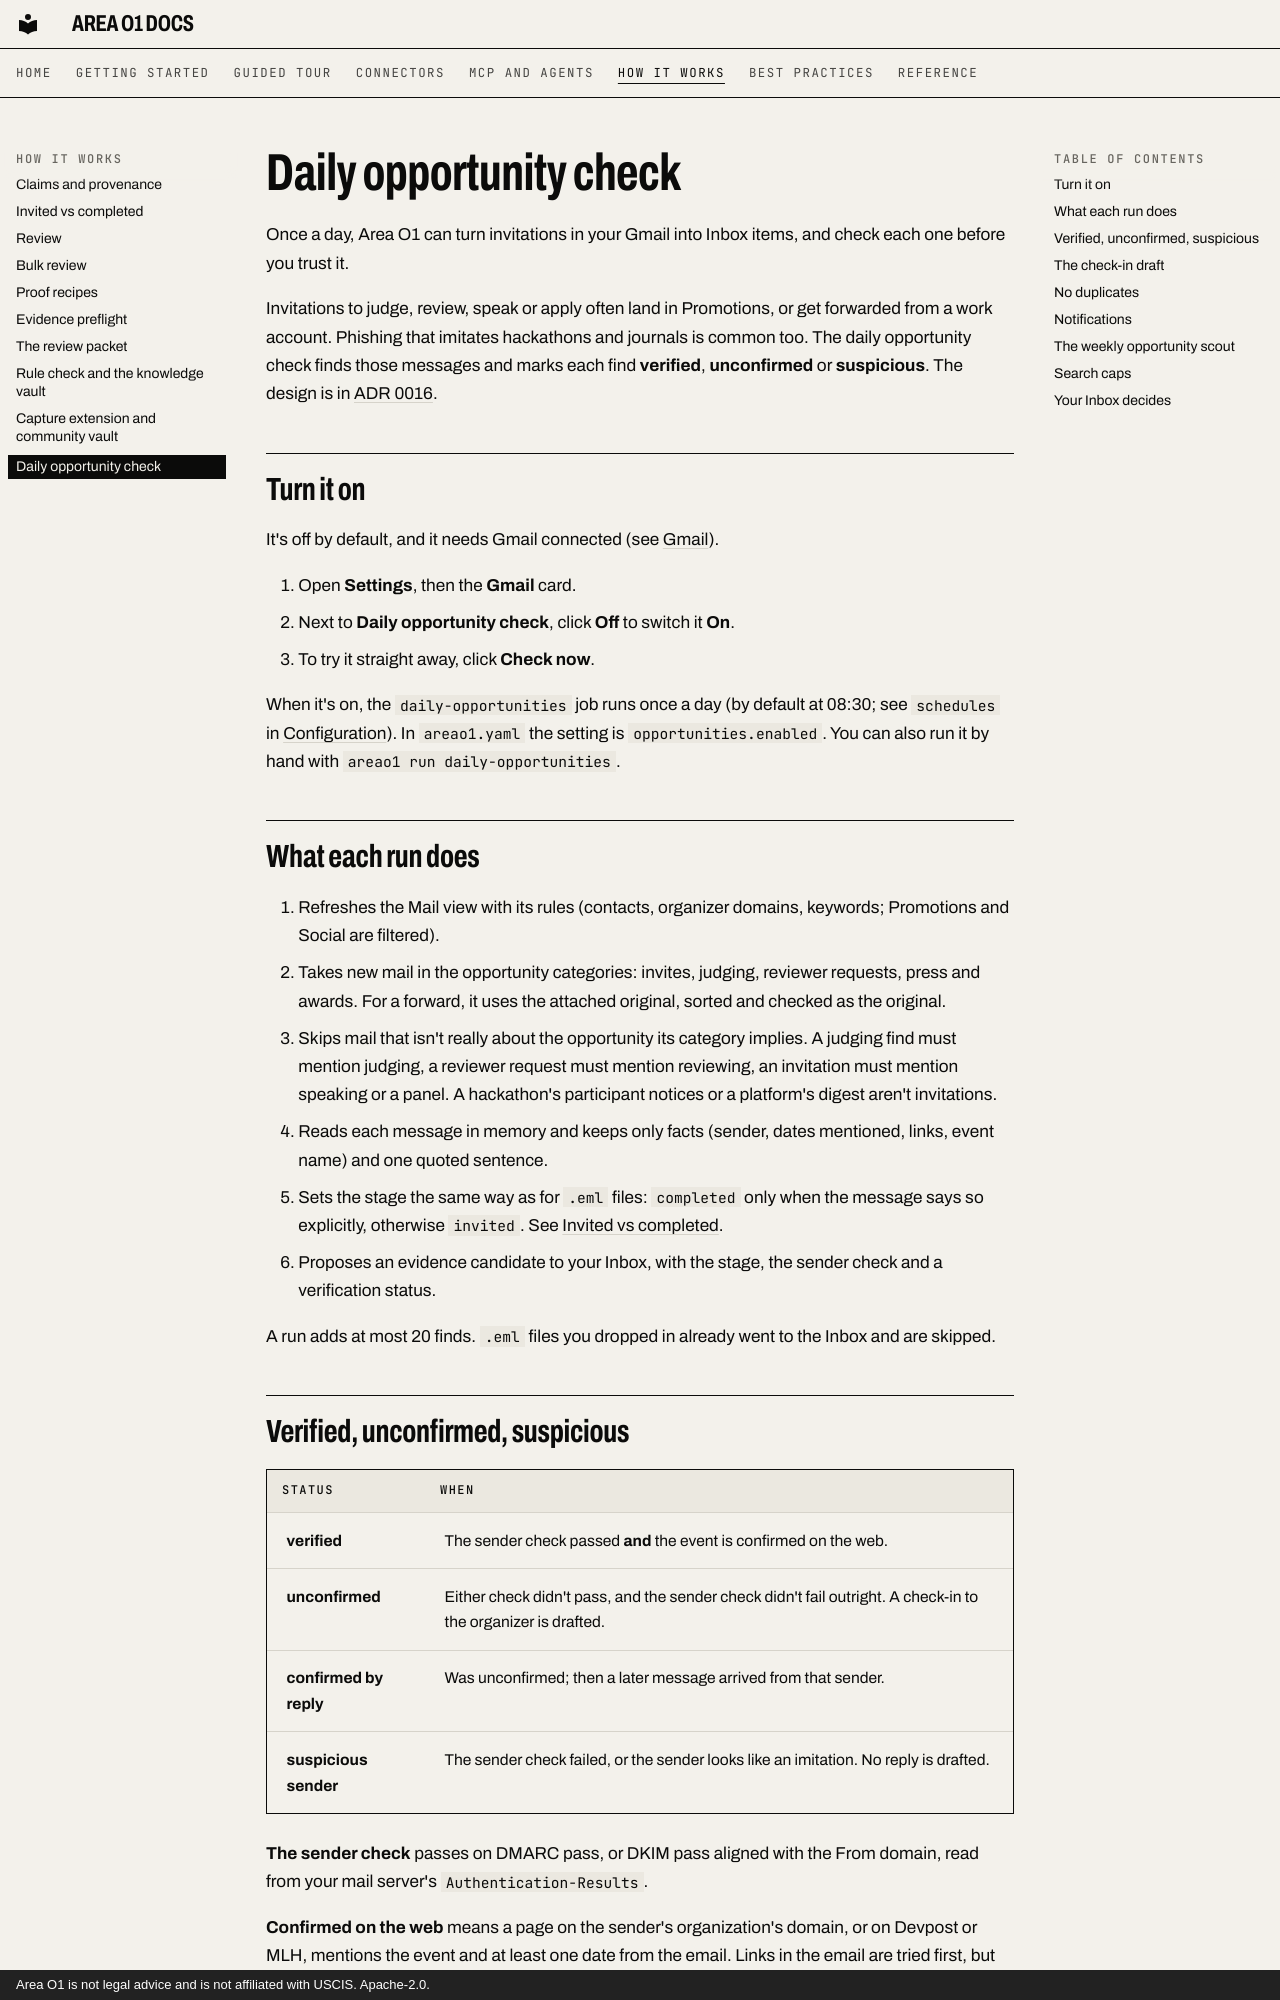

repository: ris3abh/Lighthouse · page: how-it-works/opportunities/index.html · generator: mkdocs · copyright: Area O1 is not legal advice and is not affiliated with USCIS. Apache-2.0.

# Daily opportunity check

Once a day, Area O1 can turn invitations in your Gmail into Inbox items, and check each one before you trust it.

Invitations to judge, review, speak or apply often land in Promotions, or get forwarded from a work account. Phishing that imitates hackathons and journals is common too. The daily opportunity check finds those messages and marks each find **verified**, **unconfirmed** or **suspicious**. The design is in [ADR 0016](https://github.com/ris3abh/areao1/blob/main/docs/adr/0016-daily-opportunities.md).

## Turn it on

It's off by default, and it needs Gmail connected (see [Gmail](../connectors/gmail.md)).

1. Open **Settings**, then the **Gmail** card.
2. Next to **Daily opportunity check**, click **Off** to switch it **On**.
3. To try it straight away, click **Check now**.

When it's on, the `daily-opportunities` job runs once a day (by default at 08:30; see `schedules` in [Configuration](../reference/configuration.md)). In `areao1.yaml` the setting is `opportunities.enabled`. You can also run it by hand with `areao1 run daily-opportunities`.

## What each run does

1. Refreshes the Mail view with its rules (contacts, organizer domains, keywords; Promotions and Social are filtered).
2. Takes new mail in the opportunity categories: invites, judging, reviewer requests, press and awards. For a forward, it uses the attached original, sorted and checked as the original.
3. Skips mail that isn't really about the opportunity its category implies. A judging find must mention judging, a reviewer request must mention reviewing, an invitation must mention speaking or a panel. A hackathon's participant notices or a platform's digest aren't invitations.
4. Reads each message in memory and keeps only facts (sender, dates mentioned, links, event name) and one quoted sentence.
5. Sets the stage the same way as for `.eml` files: `completed` only when the message says so explicitly, otherwise `invited`. See [Invited vs completed](invited-vs-completed.md).
6. Proposes an evidence candidate to your Inbox, with the stage, the sender check and a verification status.

A run adds at most 20 finds. `.eml` files you dropped in already went to the Inbox and are skipped.
